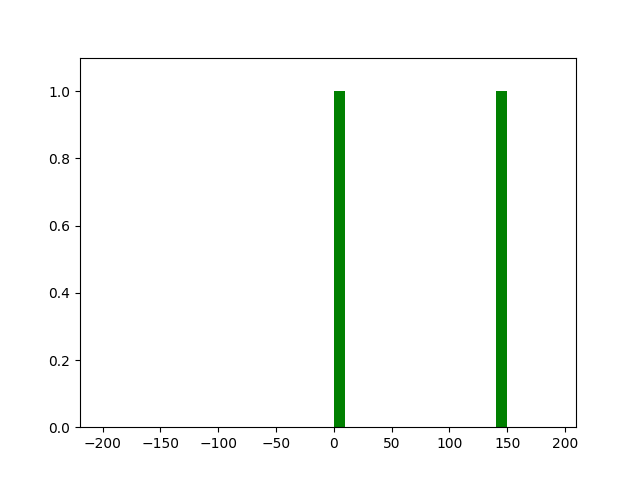

The table this chart was drawn from, first rows:
damage, killed, reward
0.0, False, 0
40, False, 400
14, False, 140
